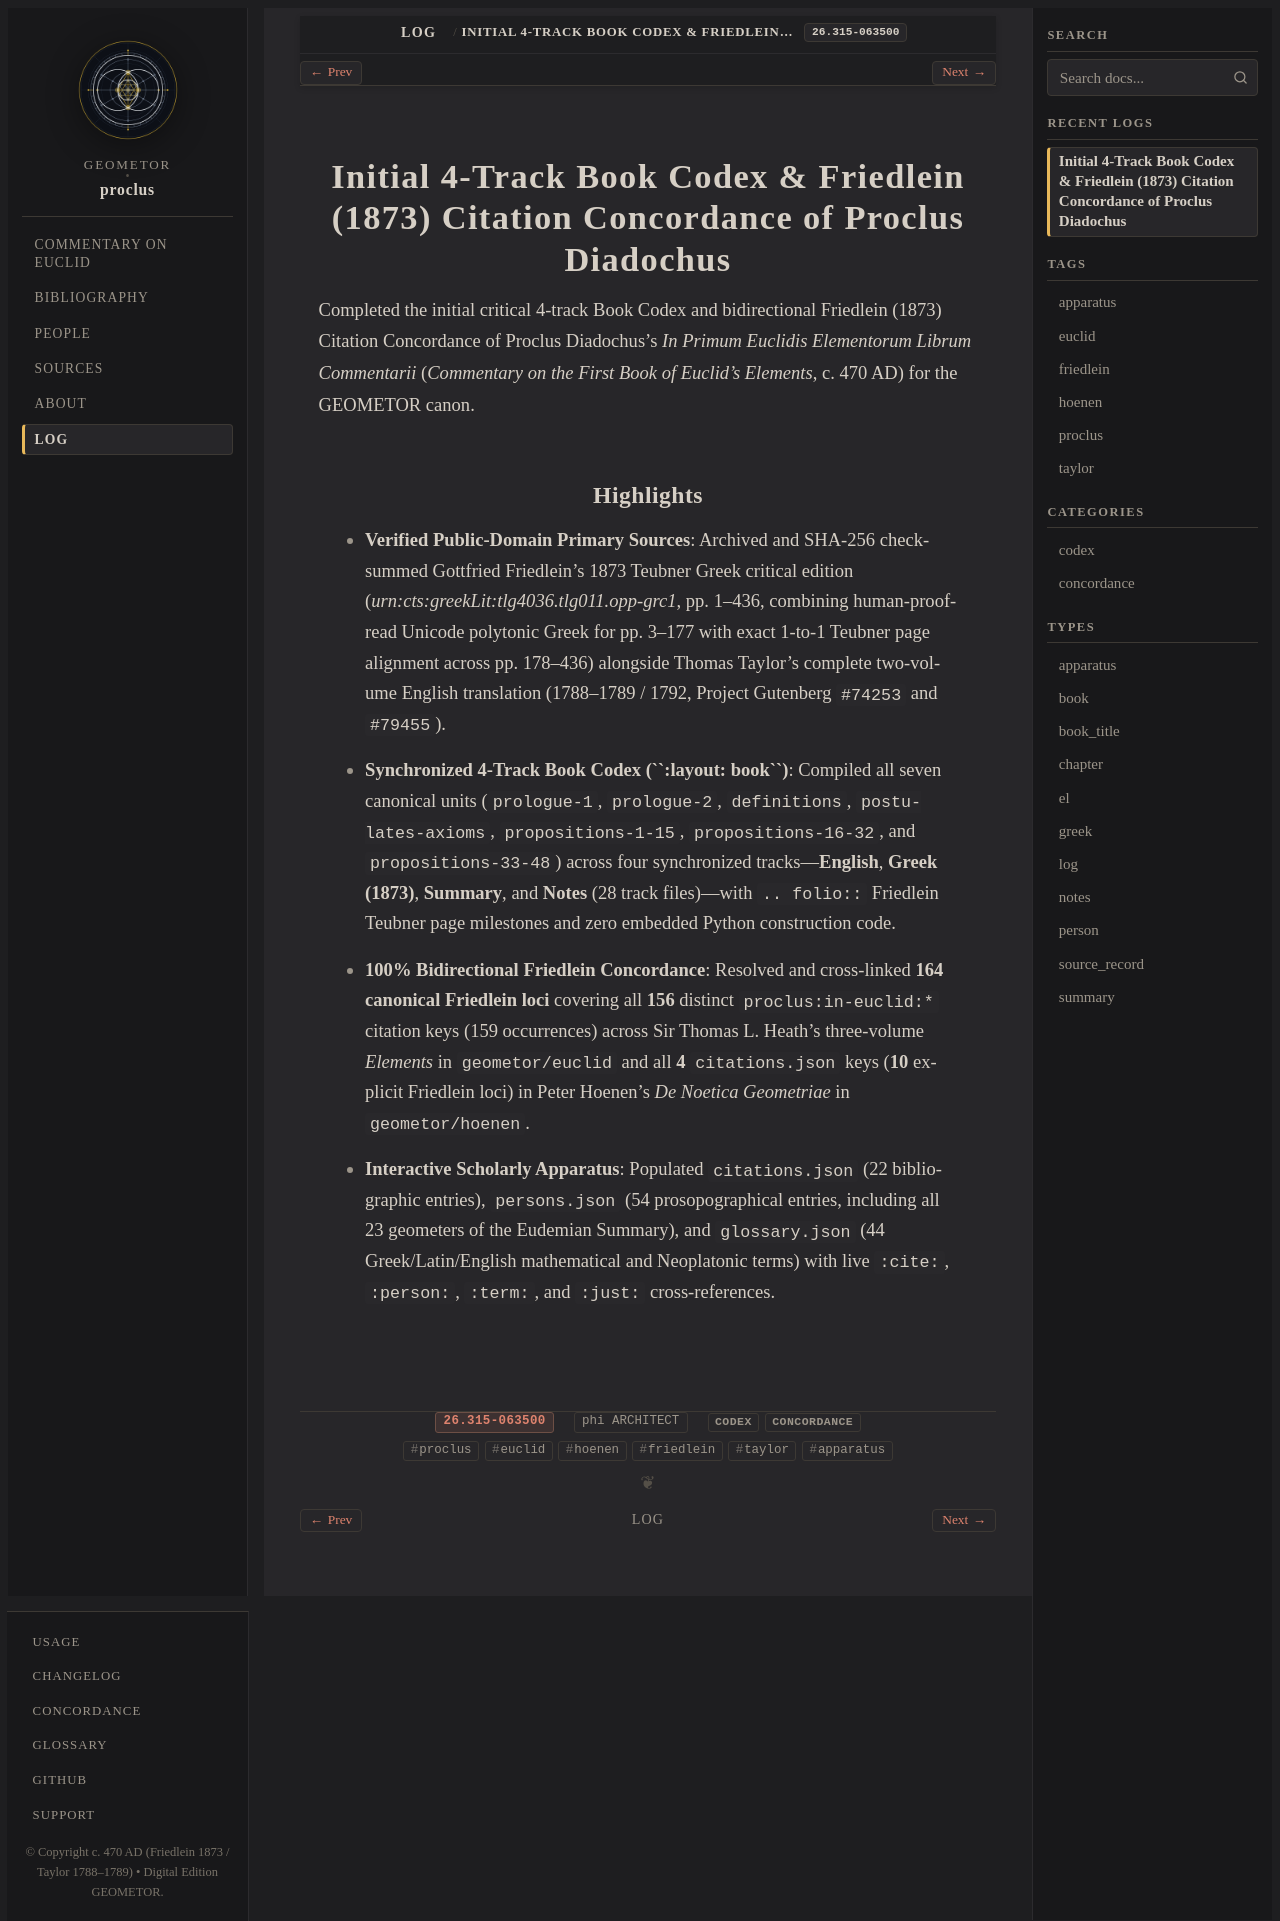

repository: geometor/proclus · page: log/26.315-063500/index.html · generator: sphinx

:date: 26.315-063500
:author: phi ARCHITECT
:type: log
:categories: codex, concordance
:tags: proclus, euclid, hoenen, friedlein, taylor, apparatus

=======================================================================================
Initial 4-Track Book Codex & Friedlein (1873) Citation Concordance of Proclus Diadochus
=======================================================================================

Completed the initial critical 4-track Book Codex and bidirectional Friedlein (1873) Citation Concordance of Proclus Diadochus's *In Primum Euclidis Elementorum Librum Commentarii* (*Commentary on the First Book of Euclid's Elements*, c. 470 AD) for the GEOMETOR canon.

Highlights
----------

- **Verified Public-Domain Primary Sources**: Archived and SHA-256 checksummed Gottfried Friedlein's 1873 Teubner Greek critical edition (*urn:cts:greekLit:tlg4036.tlg011.opp-grc1*, pp. 1–436, combining human-proofread Unicode polytonic Greek for pp. 3–177 with exact 1-to-1 Teubner page alignment across pp. 178–436) alongside Thomas Taylor's complete two-volume English translation (1788–1789 / 1792, Project Gutenberg ``#74253`` and ``#79455``).
- **Synchronized 4-Track Book Codex (``:layout: book``)**: Compiled all seven canonical units (``prologue-1``, ``prologue-2``, ``definitions``, ``postulates-axioms``, ``propositions-1-15``, ``propositions-16-32``, and ``propositions-33-48``) across four synchronized tracks—**English**, **Greek (1873)**, **Summary**, and **Notes** (28 track files)—with ``.. folio::`` Friedlein Teubner page milestones and zero embedded Python construction code.
- **100% Bidirectional Friedlein Concordance**: Resolved and cross-linked **164 canonical Friedlein loci** covering all **156** distinct ``proclus:in-euclid:*`` citation keys (159 occurrences) across Sir Thomas L. Heath's three-volume *Elements* in ``geometor/euclid`` and all **4** ``citations.json`` keys (**10** explicit Friedlein loci) in Peter Hoenen's *De Noetica Geometriae* in ``geometor/hoenen``.
- **Interactive Scholarly Apparatus**: Populated ``citations.json`` (22 bibliographic entries), ``persons.json`` (54 prosopographical entries, including all 23 geometers of the Eudemian Summary), and ``glossary.json`` (44 Greek/Latin/English mathematical and Neoplatonic terms) with live ``:cite:``, ``:person:``, ``:term:``, and ``:just:`` cross-references.
